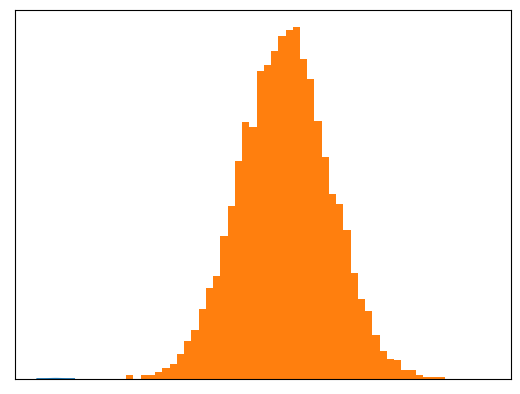

Recreate this plot in Python.
import numpy as np

a = np.array([1, 2, 3, 4, 5])

print("平均值:", np.average(a))
print("标准差:", np.std(a))

%matplotlib inline

import numpy as np
import matplotlib.pyplot as plt
 
x = np.linspace(-4,4)
y = 1/np.sqrt(2*np.pi)*np.exp(-x*x/2)

plt.plot(x,y)
plt.tick_params(labelbottom=False, labelleft=False, labelright=False, labeltop=False, color="white")
plt.show()

%matplotlib inline

import numpy as np
import matplotlib.pyplot as plt
 
# 随机数的生成（平均值50、标准差10、共计10000个）
x = np.random.normal(50, 10, 10000)

# 显示直方图
plt.hist(x, bins=50)  # 50是棒线的根数
plt.show()

print(np.average(x))
print(np.std(x))

